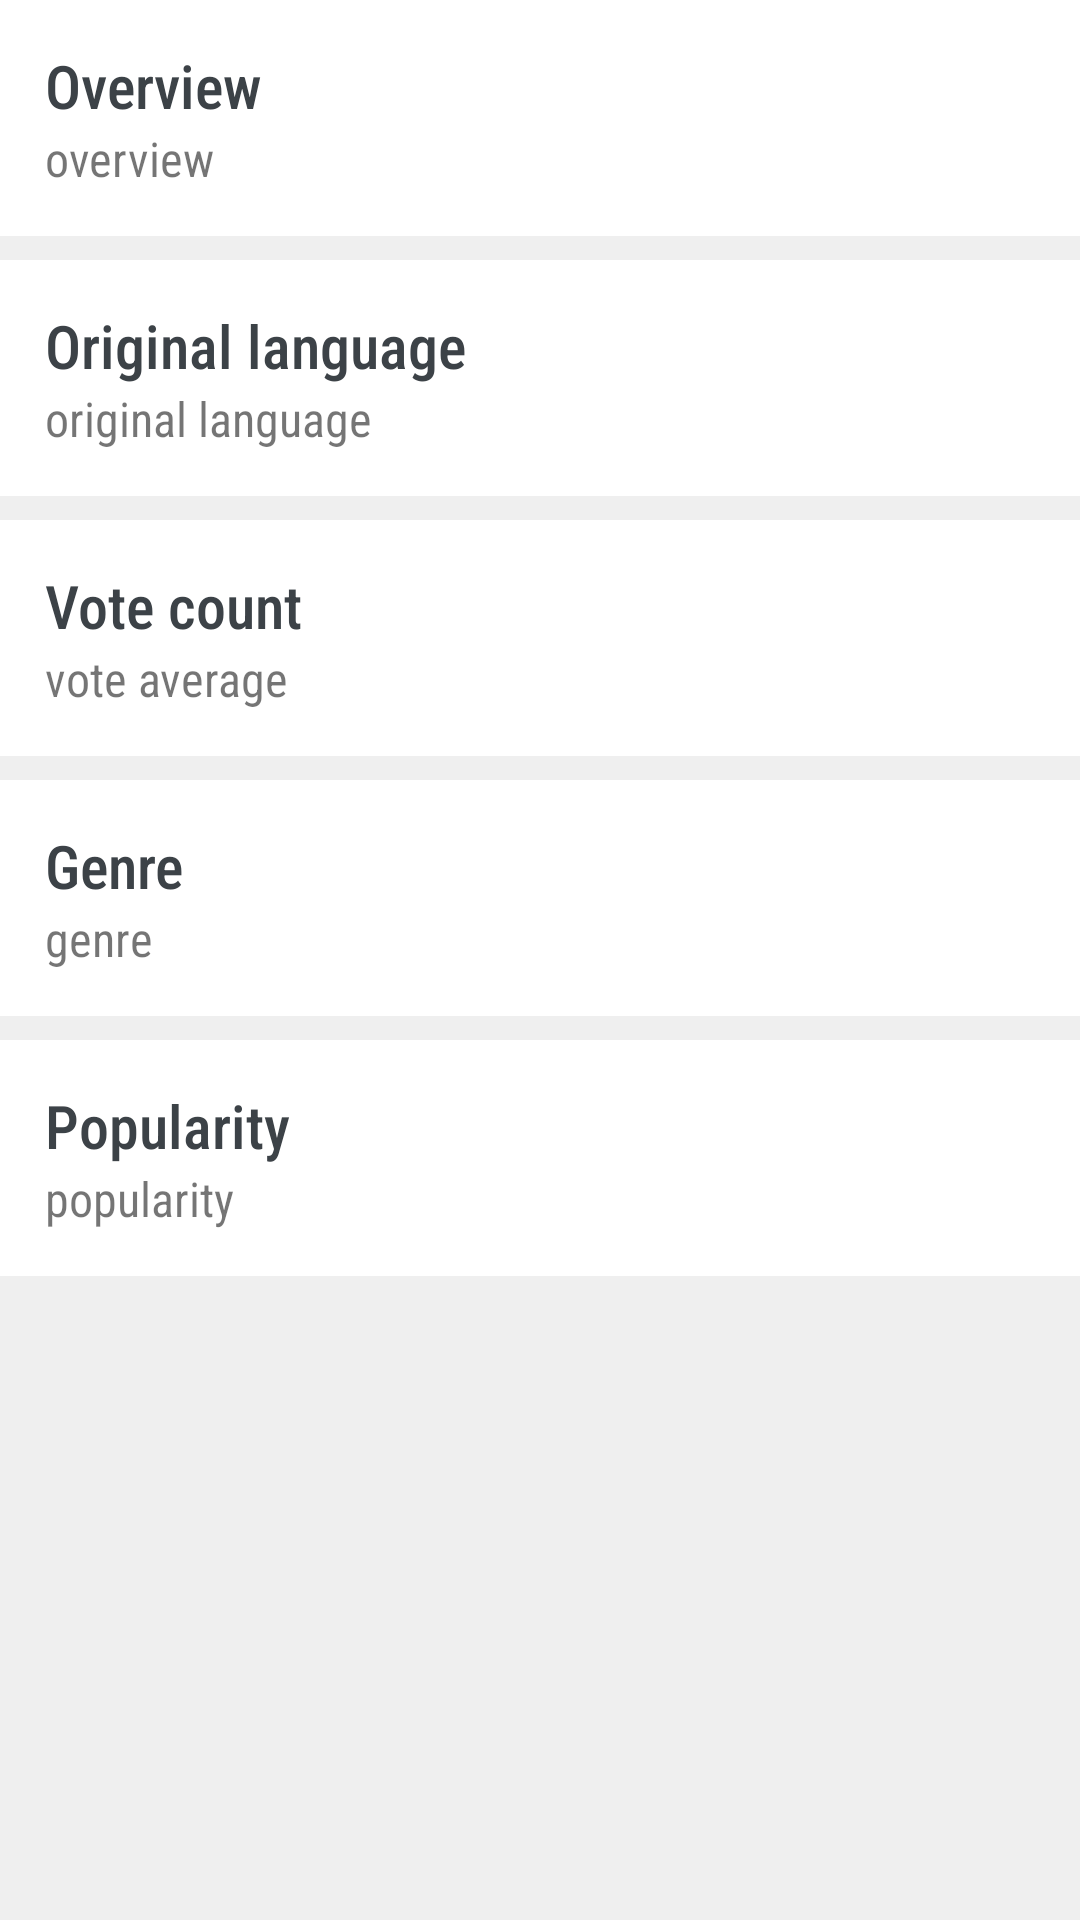

Layout XML and referenced resources for this Android screen:
<!-- AndroidManifest.xml: application theme Theme.CourseWork -->
<!-- res/layout/movie_without_poster.xml -->
<?xml version="1.0" encoding="utf-8"?>
<androidx.constraintlayout.widget.ConstraintLayout xmlns:android="http://schemas.android.com/apk/res/android"
    xmlns:app="http://schemas.android.com/apk/res-auto"
    xmlns:tools="http://schemas.android.com/tools"
    android:layout_width="match_parent"
    android:layout_height="match_parent"
    android:background="#EFEFEF"
    tools:layout_editor_absoluteX="0dp"
    tools:layout_editor_absoluteY="0dp">

    <androidx.cardview.widget.CardView
        android:id="@+id/genreCard"
        android:layout_width="match_parent"
        android:layout_height="wrap_content"
        android:layout_marginTop="8dp"
        app:cardCornerRadius="0dp"
        app:cardElevation="0dp"
        app:contentPadding="15dp"
        app:layout_constraintEnd_toEndOf="parent"
        app:layout_constraintStart_toStartOf="parent"
        app:layout_constraintTop_toBottomOf="@+id/voteAverageCard">

        <androidx.constraintlayout.widget.ConstraintLayout
            android:layout_width="match_parent"
            android:layout_height="match_parent">

            <TextView
                android:id="@+id/txt_genre"
                android:layout_width="wrap_content"
                android:layout_height="wrap_content"
                android:fontFamily="sans-serif-condensed"
                android:text="genre"
                android:textSize="16sp"
                app:layout_constraintStart_toStartOf="parent"
                app:layout_constraintTop_toBottomOf="@+id/txt_genre_title" />

            <TextView
                android:id="@+id/txt_genre_title"
                android:layout_width="wrap_content"
                android:layout_height="wrap_content"
                android:fontFamily="sans-serif-condensed-medium"
                android:text="Genre"
                android:textColor="#3C4247"
                android:textSize="20sp"
                app:layout_constraintStart_toStartOf="parent"
                app:layout_constraintTop_toTopOf="parent" />
        </androidx.constraintlayout.widget.ConstraintLayout>

    </androidx.cardview.widget.CardView>

    <androidx.cardview.widget.CardView
        android:id="@+id/popularityCard"
        android:layout_width="match_parent"
        android:layout_height="wrap_content"
        android:layout_marginTop="8dp"
        android:layout_marginBottom="8dp"
        app:cardCornerRadius="0dp"
        app:cardElevation="0dp"
        app:contentPadding="15dp"
        app:layout_constraintBottom_toBottomOf="parent"
        app:layout_constraintEnd_toEndOf="parent"
        app:layout_constraintStart_toStartOf="parent"
        app:layout_constraintTop_toBottomOf="@+id/genreCard"
        app:layout_constraintVertical_bias="0.0">

        <androidx.constraintlayout.widget.ConstraintLayout
            android:layout_width="346dp"
            android:layout_height="wrap_content">

            <TextView
                android:id="@+id/txt_popularity_title"
                android:layout_width="wrap_content"
                android:layout_height="wrap_content"
                android:fontFamily="sans-serif-condensed-medium"
                android:text="Popularity"
                android:textColor="#3C4247"
                android:textSize="20sp"
                app:layout_constraintStart_toStartOf="parent"
                app:layout_constraintTop_toTopOf="parent" />

            <TextView
                android:id="@+id/txt_popularity"
                android:layout_width="wrap_content"
                android:layout_height="wrap_content"
                android:fontFamily="sans-serif-condensed"
                android:text="popularity"
                android:textSize="16sp"
                app:layout_constraintStart_toStartOf="parent"
                app:layout_constraintTop_toBottomOf="@+id/txt_popularity_title" />
        </androidx.constraintlayout.widget.ConstraintLayout>

    </androidx.cardview.widget.CardView>

    <androidx.cardview.widget.CardView
        android:id="@+id/voteAverageCard"
        android:layout_width="match_parent"
        android:layout_height="wrap_content"
        android:layout_marginTop="8dp"
        app:cardCornerRadius="0dp"
        app:cardElevation="0dp"
        app:contentPadding="15dp"
        app:layout_constraintEnd_toEndOf="parent"
        app:layout_constraintStart_toStartOf="parent"
        app:layout_constraintTop_toBottomOf="@+id/ratingCard">

        <androidx.constraintlayout.widget.ConstraintLayout
            android:layout_width="match_parent"
            android:layout_height="match_parent">

            <TextView
                android:id="@+id/txt_vote_average"
                android:layout_width="wrap_content"
                android:layout_height="wrap_content"
                android:fontFamily="sans-serif-condensed"
                android:text="vote average"
                android:textSize="16sp"
                app:layout_constraintStart_toStartOf="parent"
                app:layout_constraintTop_toBottomOf="@+id/txt_vote_average_title" />

            <TextView
                android:id="@+id/txt_vote_average_title"
                android:layout_width="wrap_content"
                android:layout_height="wrap_content"
                android:fontFamily="sans-serif-condensed-medium"
                android:text="Vote count"
                android:textColor="#3C4247"
                android:textSize="20sp"
                app:layout_constraintStart_toStartOf="parent"
                app:layout_constraintTop_toTopOf="parent" />
        </androidx.constraintlayout.widget.ConstraintLayout>

    </androidx.cardview.widget.CardView>

    <androidx.cardview.widget.CardView
        android:id="@+id/ratingCard"
        android:layout_width="match_parent"
        android:layout_height="wrap_content"
        android:layout_marginTop="8dp"
        app:cardCornerRadius="0dp"
        app:cardElevation="0dp"
        app:contentPadding="15dp"
        app:layout_constraintEnd_toEndOf="parent"
        app:layout_constraintStart_toStartOf="parent"
        app:layout_constraintTop_toBottomOf="@+id/overview_card">

        <androidx.constraintlayout.widget.ConstraintLayout
            android:layout_width="match_parent"
            android:layout_height="match_parent">

            <TextView
                android:id="@+id/txt_language"
                android:layout_width="wrap_content"
                android:layout_height="wrap_content"
                android:fontFamily="sans-serif-condensed"
                android:text="original language"
                android:textSize="16sp"
                app:layout_constraintStart_toStartOf="parent"
                app:layout_constraintTop_toBottomOf="@+id/txt_language_title" />

            <TextView
                android:id="@+id/txt_language_title"
                android:layout_width="wrap_content"
                android:layout_height="wrap_content"
                android:fontFamily="sans-serif-condensed-medium"
                android:text="Original language"
                android:textColor="#3C4247"
                android:textSize="20sp"
                app:layout_constraintStart_toStartOf="parent"
                app:layout_constraintTop_toTopOf="parent" />
        </androidx.constraintlayout.widget.ConstraintLayout>

    </androidx.cardview.widget.CardView>

    <androidx.cardview.widget.CardView
        android:id="@+id/overview_card"
        android:layout_width="match_parent"
        android:layout_height="wrap_content"
        app:cardCornerRadius="0dp"
        app:cardElevation="0dp"
        app:contentPadding="15dp"
        app:layout_constraintEnd_toEndOf="parent"
        app:layout_constraintStart_toStartOf="parent"
        app:layout_constraintTop_toTopOf="parent">

        <androidx.constraintlayout.widget.ConstraintLayout
            android:layout_width="match_parent"
            android:layout_height="match_parent">

            <TextView
                android:id="@+id/txt_overview"
                android:layout_width="match_parent"
                android:layout_height="wrap_content"
                android:fontFamily="sans-serif-condensed"
                android:text="overview"
                android:textSize="16sp"
                app:layout_constraintBottom_toBottomOf="parent"
                app:layout_constraintStart_toStartOf="parent"
                app:layout_constraintTop_toBottomOf="@+id/txt_overview_title" />

            <TextView
                android:id="@+id/txt_overview_title"
                android:layout_width="wrap_content"
                android:layout_height="wrap_content"
                android:fontFamily="sans-serif-condensed-medium"
                android:text="Overview"
                android:textColor="#3C4247"
                android:textSize="20sp"
                app:layout_constraintStart_toStartOf="parent"
                app:layout_constraintTop_toTopOf="parent" />
        </androidx.constraintlayout.widget.ConstraintLayout>

    </androidx.cardview.widget.CardView>

</androidx.constraintlayout.widget.ConstraintLayout>
<!-- resources referenced by this layout -->
<resources>
  <style name="Theme.CourseWork" parent="Theme.MaterialComponents.Light.DarkActionBar">
          
          <item name="colorPrimary">@color/purple_500</item>
          <item name="colorPrimaryVariant">@color/purple_700</item>
          <item name="colorOnPrimary">@color/white</item>
          
          <item name="colorSecondary">@color/teal_200</item>
          <item name="colorSecondaryVariant">@color/teal_700</item>
          <item name="colorOnSecondary">@color/black</item>
          
          <item name="android:statusBarColor" tools:targetApi="l">?attr/colorPrimaryVariant</item>
          
      </style>
  <color name="purple_500">#E10E4A</color>
  <color name="purple_700">#FF3700B3</color>
  <color name="white">#FFFFFFFF</color>
  <color name="teal_200">#E91E63</color>
  <color name="teal_700">#FF018786</color>
  <color name="black">#FF000000</color>
</resources>
